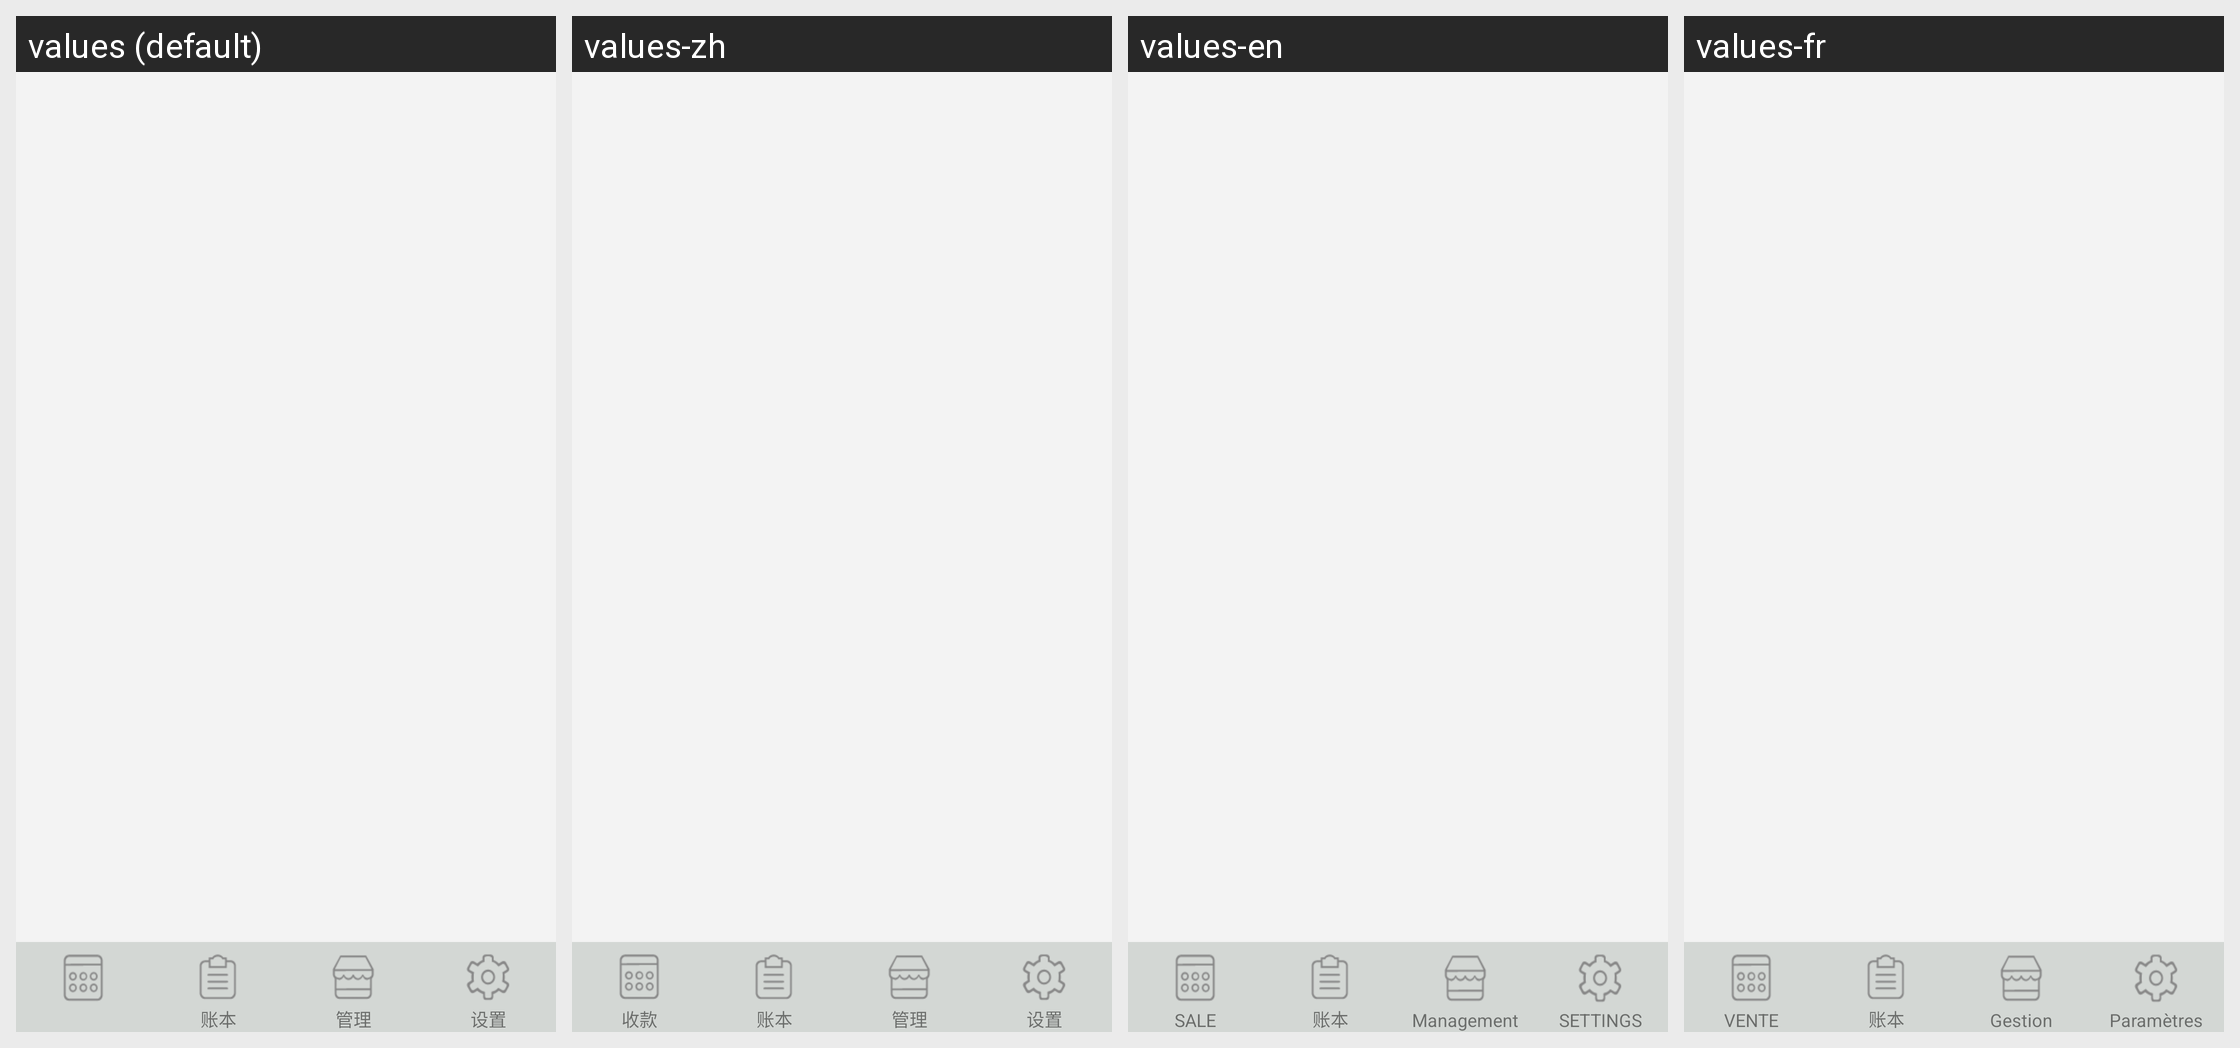

Translations of the strings shown on this Android screen, per locale in the grid:
Android screen res/layout/main_fragment_2.xml rendered under 4 locales, left to right: values (default), values-zh, values-en, values-fr. Device: Nexus 5 (rendered at 1080×1920; each locale shown at half size, 540×960, under a caption strip naming it); theme AppTheme.
Strings drawn on this screen, with the default value and each locale's value (text and hints the layout hard-codes, and strings that could not be matched under every locale, appear in the picture but are not listed):

count_detail
  values: 账本
  values-zh: 账本
  values-en: 账本  [not translated; the default value is used]
  values-fr: 账本  [not translated; the default value is used]

manage
  values: 管理
  values-zh: 管理
  values-en: Management
  values-fr: Gestion

setting
  values: 设置
  values-zh: 设置
  values-en: SETTINGS
  values-fr: Paramètres
